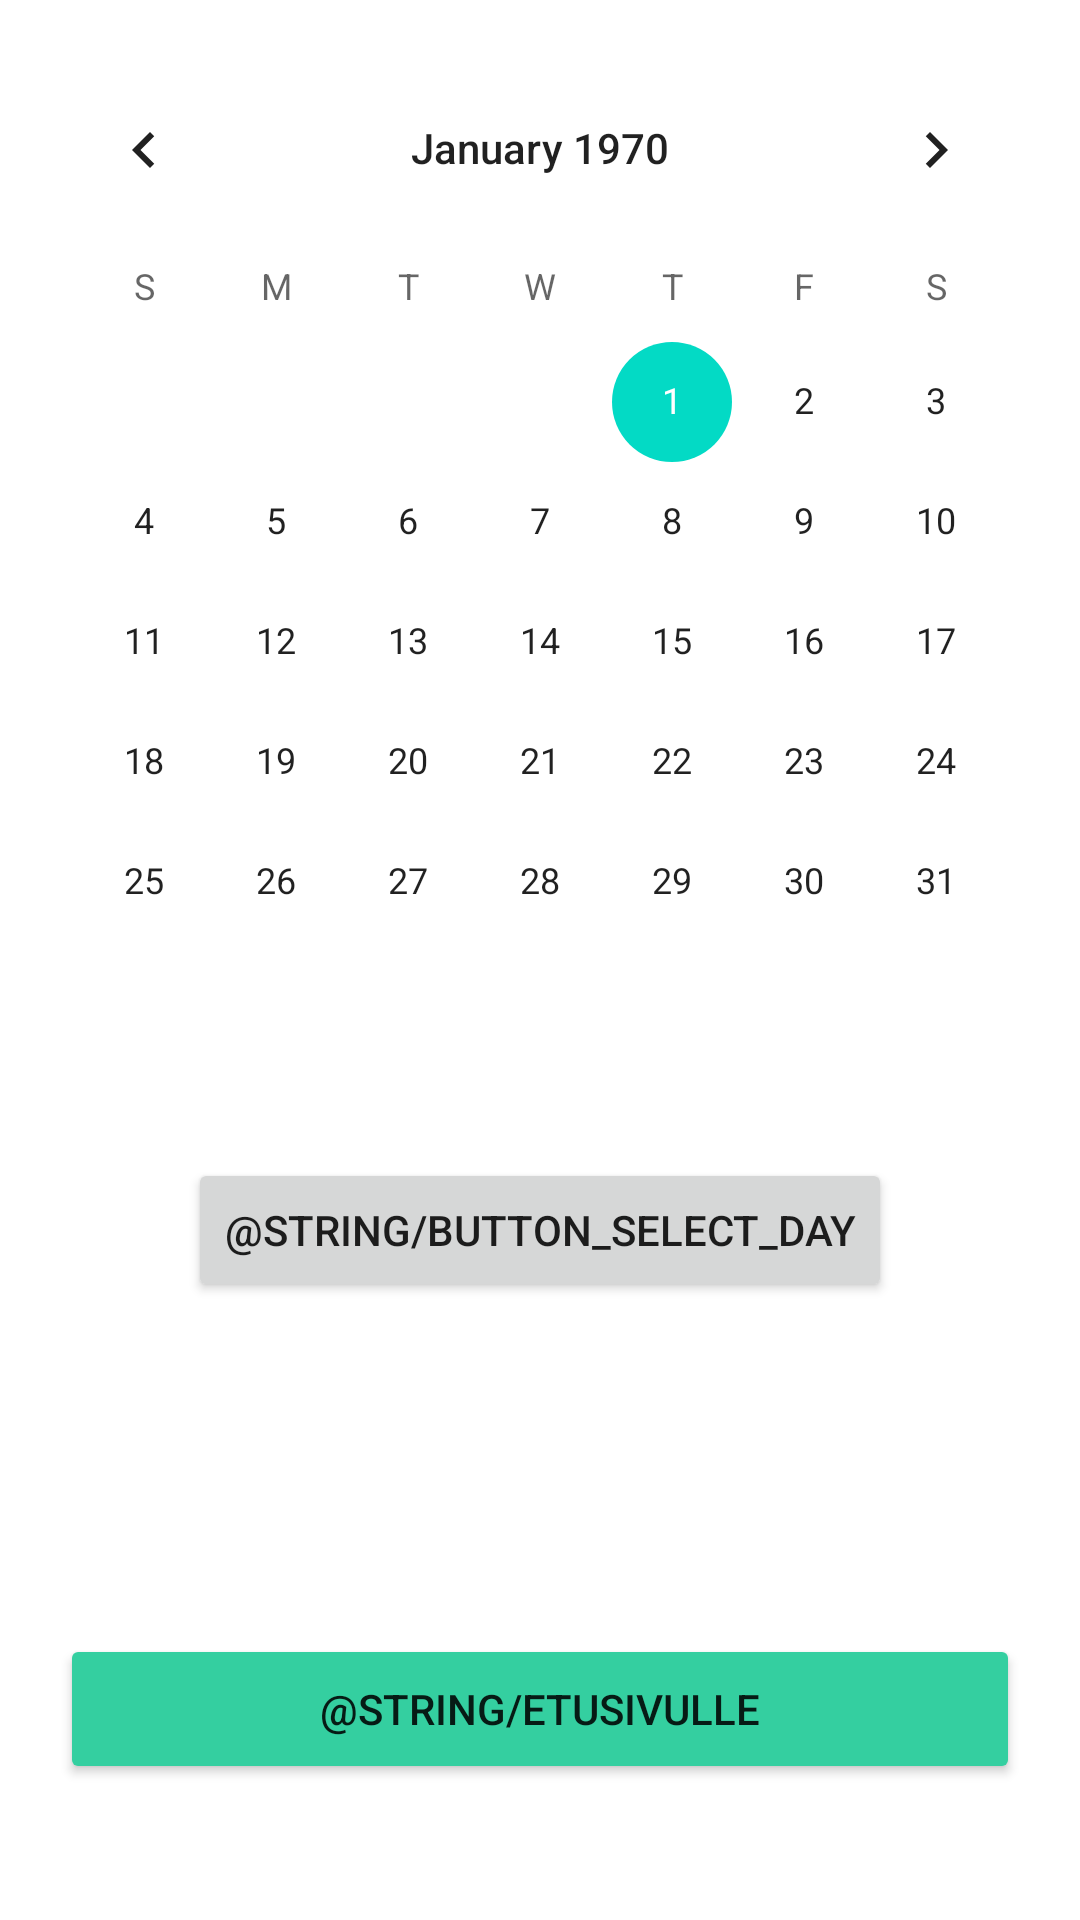

Reconstruct the res/layout file that produces this screen, plus the resources it refers to.
<!-- AndroidManifest.xml: application theme Theme.OmaLaakekalenteri -->
<!-- res/layout/activity_calendar30.xml -->
<?xml version="1.0" encoding="utf-8"?>
<androidx.constraintlayout.widget.ConstraintLayout xmlns:android="http://schemas.android.com/apk/res/android"
    xmlns:app="http://schemas.android.com/apk/res-auto"
    xmlns:tools="http://schemas.android.com/tools"
    android:layout_width="match_parent"
    android:layout_height="match_parent"
    tools:context=".calendar30">

    <CalendarView
        android:id="@+id/calendar30"
        android:layout_width="wrap_content"
        android:layout_height="wrap_content"
        android:layout_marginStart="16dp"
        android:layout_marginLeft="16dp"
        android:layout_marginTop="16dp"
        android:layout_marginEnd="16dp"
        android:layout_marginRight="16dp"
        app:layout_constraintEnd_toEndOf="parent"
        app:layout_constraintStart_toStartOf="parent"
        app:layout_constraintTop_toTopOf="parent" />

    <Button
        android:id="@+id/mainScreenButton"
        android:layout_width="320dp"
        android:layout_height="50dp"
        android:text="@string/etusivulle"
        app:backgroundTint="#34CFA0"
        app:layout_constraintBottom_toBottomOf="parent"
        app:layout_constraintEnd_toEndOf="parent"
        app:layout_constraintStart_toStartOf="parent"
        app:layout_constraintTop_toTopOf="parent"
        app:layout_constraintVertical_bias="0.923" />

    <Button
        android:id="@+id/buttonSelectDay"
        android:layout_width="wrap_content"
        android:layout_height="wrap_content"
        android:layout_marginTop="32dp"
        android:text="@string/button_select_day"
        app:layout_constraintEnd_toEndOf="parent"
        app:layout_constraintStart_toStartOf="parent"
        app:layout_constraintTop_toBottomOf="@+id/calendar30" />
</androidx.constraintlayout.widget.ConstraintLayout>
<!-- resources referenced by this layout -->
<resources>
  <style name="Theme.OmaLaakekalenteri" parent="Theme.MaterialComponents.DayNight.DarkActionBar">
          
          <item name="colorPrimary">@color/purple_500</item>
          <item name="colorPrimaryVariant">@color/purple_700</item>
          <item name="colorOnPrimary">@color/white</item>
          
          <item name="colorSecondary">@color/teal_200</item>
          <item name="colorSecondaryVariant">@color/teal_700</item>
          <item name="colorOnSecondary">@color/black</item>
          
          <item name="android:statusBarColor" tools:targetApi="l">?attr/colorPrimaryVariant</item>
          
      </style>
  <!-- not gathered from this repository: default colours our renderer supplied (Android Studio template values) -->
  <color name="purple_500">#FF6200EE</color>
  <color name="purple_700">#FF3700B3</color>
  <color name="teal_200">#FF03DAC5</color>
  <color name="teal_700">#FF018786</color>
  <color name="black">#FF000000</color>
  <color name="white">#FFFFFFFF</color>
</resources>
